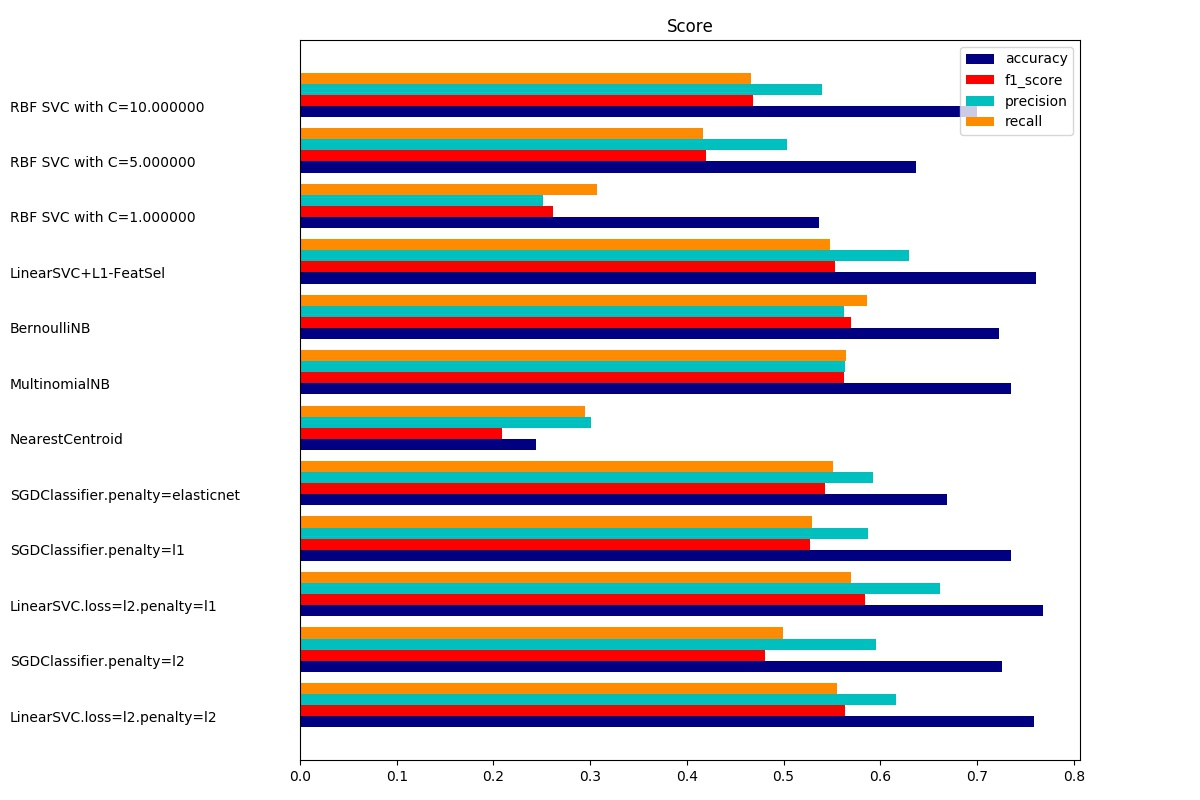

Source data for this figure (header and first rows):
model, accuracy, precision, recall, f1_score, training_time, test_time
LinearSVC.loss=l2.penalty=l2, 0.7586, 0.6158, 0.5557, 0.5637, 0.1148, 0.0003519
SGDClassifier.penalty=l2, 0.7258, 0.596, 0.4995, 0.4807, 0.04229, 0.0003796
LinearSVC.loss=l2.penalty=l1, 0.7681, 0.6618, 0.57, 0.5844, 0.2822, 0.0003248
SGDClassifier.penalty=l1, 0.7351, 0.5868, 0.5292, 0.5278, 0.1051, 0.000369
SGDClassifier.penalty=elasticnet, 0.6687, 0.5926, 0.5513, 0.5427, 0.1123, 0.0004085
NearestCentroid, 0.2442, 0.3006, 0.2951, 0.2088, 0.002757, 0.0009224
MultinomialNB, 0.7346, 0.5637, 0.5649, 0.5625, 0.001816, 0.000304
BernoulliNB, 0.7224, 0.5621, 0.5867, 0.5696, 0.001642, 0.0009469
LinearSVC+L1-FeatSel, 0.7609, 0.6292, 0.5481, 0.5537, 0.8244, 0.001548
RBF SVC with C=1.000000, 0.5364, 0.2509, 0.3076, 0.2618, 1.28, 0.4048
RBF SVC with C=5.000000, 0.637, 0.5035, 0.4162, 0.4202, 1.225, 0.4058
RBF SVC with C=10.000000, 0.7002, 0.5394, 0.4667, 0.4682, 1.186, 0.4517
